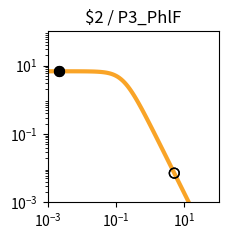

Reproduce this figure in Python. (Note: this script raises an exception after producing the figure.)
import matplotlib.pyplot as plt
import matplotlib.ticker as ticker
import numpy as np

fig, ax = plt.subplots(figsize=(2.5,2.5))

plt.xlim(1.000000e-03, 1.000000e+02)
plt.ylim(1.000000e-03, 1.000000e+02)

x = np.array([1.000000e-03,1.122018e-03,1.258925e-03,1.412538e-03,1.584893e-03,1.778279e-03,1.995262e-03,2.238721e-03,2.511886e-03,2.818383e-03,3.162278e-03,3.548134e-03,3.981072e-03,4.466836e-03,5.011872e-03,5.623413e-03,6.309573e-03,7.079458e-03,7.943282e-03,8.912509e-03,1.000000e-02,1.122018e-02,1.258925e-02,1.412538e-02,1.584893e-02,1.778279e-02,1.995262e-02,2.238721e-02,2.511886e-02,2.818383e-02,3.162278e-02,3.548134e-02,3.981072e-02,4.466836e-02,5.011872e-02,5.623413e-02,6.309573e-02,7.079458e-02,7.943282e-02,8.912509e-02,1.000000e-01,1.122018e-01,1.258925e-01,1.412538e-01,1.584893e-01,1.778279e-01,1.995262e-01,2.238721e-01,2.511886e-01,2.818383e-01,3.162278e-01,3.548134e-01,3.981072e-01,4.466836e-01,5.011872e-01,5.623413e-01,6.309573e-01,7.079458e-01,7.943282e-01,8.912509e-01,1.000000e+00,1.122018e+00,1.258925e+00,1.412538e+00,1.584893e+00,1.778279e+00,1.995262e+00,2.238721e+00,2.511886e+00,2.818383e+00,3.162278e+00,3.548134e+00,3.981072e+00,4.466836e+00,5.011872e+00,5.623413e+00,6.309573e+00,7.079458e+00,7.943282e+00,8.912509e+00,1.000000e+01,1.122018e+01,1.258925e+01,1.412538e+01,1.584893e+01,1.778279e+01,1.995262e+01,2.238721e+01,2.511886e+01,2.818383e+01,3.162278e+01,3.548134e+01,3.981072e+01,4.466836e+01,5.011872e+01,5.623413e+01,6.309573e+01,7.079458e+01,7.943282e+01,8.912509e+01,1.000000e+02,])
y = np.array([6.793769e+00,6.793708e+00,6.793632e+00,6.793537e+00,6.793416e+00,6.793264e+00,6.793072e+00,6.792831e+00,6.792526e+00,6.792143e+00,6.791659e+00,6.791050e+00,6.790283e+00,6.789315e+00,6.788097e+00,6.786561e+00,6.784627e+00,6.782191e+00,6.779123e+00,6.775260e+00,6.770398e+00,6.764279e+00,6.756583e+00,6.746908e+00,6.734754e+00,6.719497e+00,6.700365e+00,6.676407e+00,6.646453e+00,6.609081e+00,6.562573e+00,6.504879e+00,6.433593e+00,6.345940e+00,6.238810e+00,6.108831e+00,5.952525e+00,5.766560e+00,5.548098e+00,5.295258e+00,5.007628e+00,4.686765e+00,4.336552e+00,3.963289e+00,3.575410e+00,3.182809e+00,2.795870e+00,2.424391e+00,2.076633e+00,1.758681e+00,1.474197e+00,1.224541e+00,1.009143e+00,8.260148e-01,6.722568e-01,5.445086e-01,4.392943e-01,3.532611e-01,2.833258e-01,2.267482e-01,1.811542e-01,1.445265e-01,1.151755e-01,9.170305e-02,7.296195e-02,5.801777e-02,4.611348e-02,3.663846e-02,2.910190e-02,2.311031e-02,1.834895e-02,1.456644e-02,1.156234e-02,9.176956e-03,7.283160e-03,5.779843e-03,4.586616e-03,3.639594e-03,2.888025e-03,2.291602e-03,1.818316e-03,1.442758e-03,1.144755e-03,9.082964e-04,7.206752e-04,5.718065e-04,4.536873e-04,3.599670e-04,2.856060e-04,2.266059e-04,1.797936e-04,1.426516e-04,1.131823e-04,8.980074e-05,7.124938e-05,5.653040e-05,4.485210e-05,3.558634e-05,2.823474e-05,2.240187e-05,1.777397e-05,])
c = "#f9a427"

hi_x = np.array([2.200000e-03,2.200000e-03,])
hi_y = np.array([6.792871e+00,6.792871e+00,])
lo_x = np.array([5.054300e+00,5.054300e+00,])
lo_y = np.array([7.160923e-03,7.160923e-03,])

plt.loglog(x,y,lw=3,color=c)
plt.scatter(hi_x,hi_y,marker='o',s=50,color='black',zorder=10)
plt.scatter(lo_x,lo_y,marker='o',s=50,edgecolors='black',color='none',zorder=10)

plt.title("$2 / P3_PhlF")

ax.xaxis.set_major_locator(ticker.LogLocator(numticks=3))
ax.yaxis.set_major_locator(ticker.LogLocator(numticks=3))

ax.set_aspect('equal')
plt.tight_layout()

plt.savefig("/content/output/0x03/response_plot_$2_P3_PhlF.png", bbox_inches='tight')
